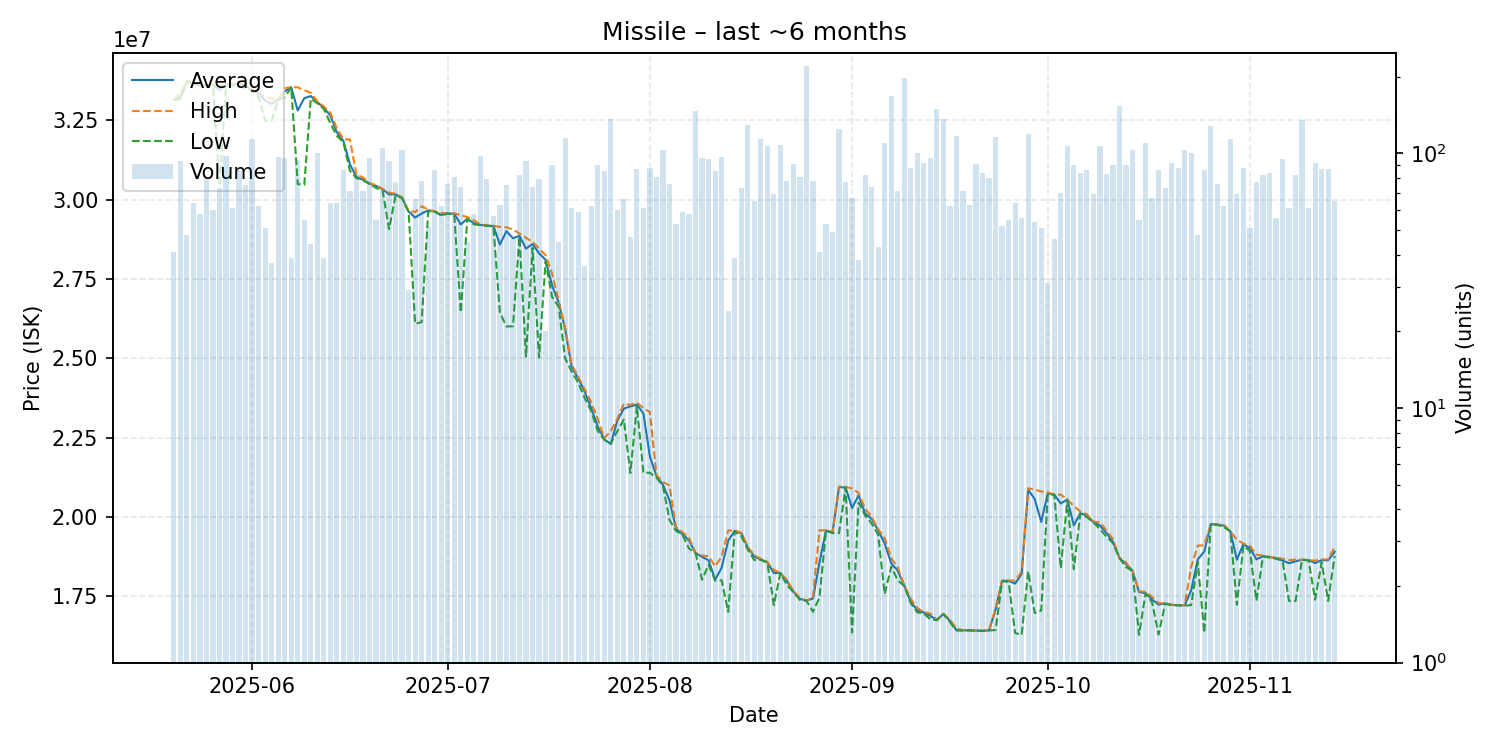

The data file committed next to this chart (first rows):
date, average, highest, lowest, order_count, volume
2025-05-20, 33146585, 33150000, 33140000, 18, 41
2025-05-21, 33222151, 33370000, 33165000, 41, 93
2025-05-22, 33724167, 33750000, 33720000, 21, 48
2025-05-23, 33667656, 33680000, 33660000, 24, 64
2025-05-24, 33591552, 33600000, 33590000, 20, 58
2025-05-25, 33610759, 33620000, 33600000, 29, 79
2025-05-26, 33627500, 33640000, 33610000, 21, 60
2025-05-27, 33453699, 33580000, 30430000, 25, 73
2025-05-28, 33632857, 33660000, 33580000, 37, 98
2025-05-29, 33622295, 33650000, 33610000, 22, 61
2025-05-30, 33660588, 33700000, 33590000, 30, 85
2025-05-31, 33590800, 33660000, 33500000, 24, 75
2025-06-01, 33470000, 33490000, 33450000, 34, 114
2025-06-02, 33341290, 33420000, 33240000, 23, 62
2025-06-03, 33125686, 33240000, 32490000, 19, 51
2025-06-04, 33019459, 33190000, 32495000, 17, 37
2025-06-05, 33159381, 33160000, 33140000, 27, 97
2025-06-06, 33414167, 33510000, 33240000, 32, 96
2025-06-07, 33541795, 33550000, 33530000, 14, 39
2025-06-08, 32811383, 33540000, 30490000, 31, 94
2025-06-09, 33199091, 33450000, 30470000, 23, 55
2025-06-10, 33265909, 33370000, 33180000, 16, 44
2025-06-11, 33078400, 33100000, 33040000, 29, 100
2025-06-12, 32888974, 32940000, 32860000, 18, 39
2025-06-13, 32650938, 32740000, 32410000, 20, 64
2025-06-14, 32120625, 32250000, 32010000, 22, 64
2025-06-15, 31850000, 31900000, 31810000, 32, 86
2025-06-16, 31116620, 31900000, 30910000, 24, 71
2025-06-17, 30709036, 30780000, 30680000, 26, 83
2025-06-18, 30631268, 30705000, 30610000, 19, 71
2025-06-19, 30501562, 30520000, 30500000, 19, 96
2025-06-20, 30436545, 30460000, 30370000, 22, 55
2025-06-21, 30330000, 30340000, 30300000, 22, 105
2025-06-22, 30168065, 30220000, 29070000, 32, 93
2025-06-23, 30164805, 30190000, 30130000, 19, 77
2025-06-24, 30060000, 30070000, 30050000, 30, 103
2025-06-25, 29624828, 29640000, 29610000, 12, 29
2025-06-26, 29434848, 29610000, 26090000, 34, 66
2025-06-27, 29564103, 29790000, 26140000, 24, 78
2025-06-28, 29661923, 29690000, 29620000, 25, 52
2025-06-29, 29624419, 29630000, 29620000, 30, 86
2025-06-30, 29517742, 29580000, 29500000, 23, 62
2025-07-01, 29569342, 29570000, 29560000, 21, 76
2025-07-02, 29555802, 29570000, 29520000, 25, 81
2025-07-03, 29217432, 29510000, 26440000, 26, 74
2025-07-04, 29400667, 29450000, 29390000, 20, 45
2025-07-05, 29254310, 29350000, 29220000, 18, 58
2025-07-06, 29203469, 29220000, 29200000, 33, 98
2025-07-07, 29180253, 29190000, 29180000, 24, 79
2025-07-08, 29170175, 29180000, 29140000, 16, 57
2025-07-09, 28584762, 29140000, 26440000, 20, 63
2025-07-10, 29007333, 29130000, 26000000, 24, 75
2025-07-11, 28784130, 29060000, 26010000, 19, 46
2025-07-12, 28856829, 28930000, 28830000, 21, 82
2025-07-13, 28456237, 28800000, 25050000, 25, 93
2025-07-14, 28600000, 28670000, 28480000, 18, 74
2025-07-15, 28310127, 28460000, 25020000, 21, 79
2025-07-16, 28106000, 28250000, 28050000, 9, 20
2025-07-17, 27289778, 27670000, 26930000, 18, 90
2025-07-18, 26762889, 26820000, 26630000, 18, 45
... 119 more rows
